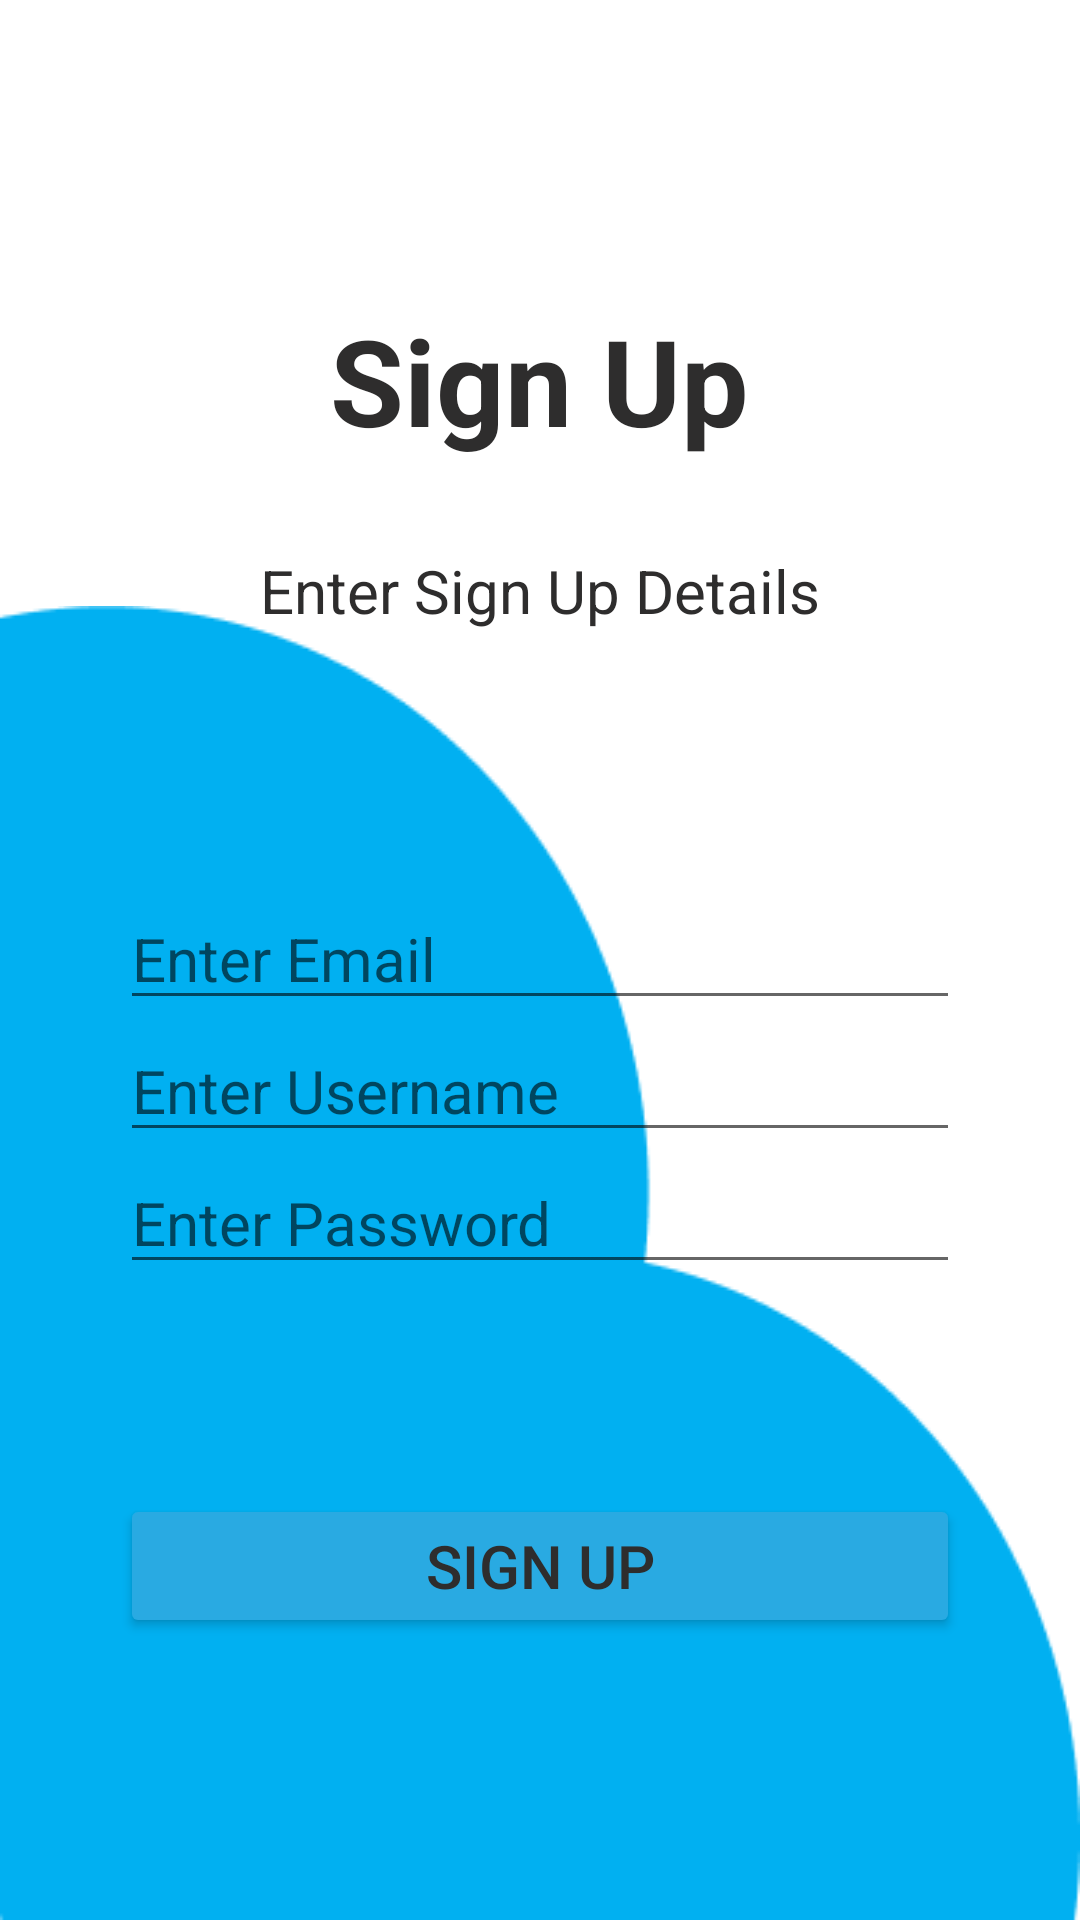

Here is an Android app screen rendered from its layout file. Give the layout XML and the strings, colors and styles it references.
<!-- AndroidManifest.xml: application theme Theme.MediaWatch -->
<!-- res/layout/activity_sign_in_main.xml -->
<?xml version="1.0" encoding="utf-8"?>
<androidx.constraintlayout.widget.ConstraintLayout xmlns:android="http://schemas.android.com/apk/res/android"
    xmlns:app="http://schemas.android.com/apk/res-auto"
    xmlns:tools="http://schemas.android.com/tools"
    android:layout_width="match_parent"
    android:layout_height="match_parent"
    tools:context=".SignInMain">

    <RelativeLayout
        android:layout_width="match_parent"
        android:layout_height="match_parent"
        app:layout_constraintTop_toTopOf="parent"
        app:layout_constraintLeft_toLeftOf="parent"
        app:layout_constraintRight_toRightOf="parent"
        app:layout_constraintBottom_toBottomOf="parent"
        android:gravity="center_vertical"
        >

        <LinearLayout
            android:id="@+id/loginMainLayout"
            android:layout_width="match_parent"
            android:layout_height="wrap_content"
            android:gravity="center"
            android:orientation="vertical"
            >

            <TextView
                android:id="@+id/login"
                android:layout_width="wrap_content"
                android:layout_height="wrap_content"
                android:layout_marginTop="100sp"
                android:text="@string/Sign_up"
                android:textStyle="bold"
                android:textSize="40sp"
                />

            <TextView
                android:id="@+id/textView6"
                android:layout_width="wrap_content"
                android:layout_height="wrap_content"
                android:layout_marginTop="30sp"
                android:text="@string/sign_up_details"
                android:textSize="20sp"/>
        </LinearLayout>

        <LinearLayout
            android:id="@+id/loginBottomLayout"
            android:layout_width="match_parent"
            android:layout_height="wrap_content"
            android:orientation="vertical"
            android:gravity="center">

            
            
            
            
            
            




        </LinearLayout>

        <LinearLayout
            android:id="@+id/loginFinalLayout"
            android:layout_width="match_parent"
            android:layout_height="wrap_content"
            android:orientation="vertical"
            android:gravity="center"
            android:layout_alignParentBottom="true"
            android:background="@drawable/union"
            app:layout_constraintBottom_toBottomOf="parent"
            app:layout_constraintTop_toBottomOf="@+id/loginBottomLayout"
            app:layout_constraintRight_toRightOf="parent"
            app:layout_constraintLeft_toLeftOf="parent">

            <EditText
                android:id="@+id/emailSignUp"
                android:layout_height="wrap_content"
                android:layout_width="280dp"
                android:textSize="20sp"
                android:hint="@string/enter_email"
                android:inputType="textEmailAddress" />

            <EditText
                android:id="@+id/usernameSignUp"
                android:layout_height="wrap_content"
                android:layout_width="280dp"
                android:textSize="20sp"
                android:hint="Enter Username"
                android:inputType="textEmailAddress" />

            <EditText
                android:id="@+id/passwordSignUp"
                android:layout_height="wrap_content"
                android:hint="@string/enter_password"
                android:layout_width="280dp"
                android:textSize="20sp"
                android:inputType="textPassword" />

            
            
            
            
            
            
            
            


            <Button
                android:id="@+id/signUpPageButton"
                android:textSize="20sp"
                android:layout_marginTop="70sp"
                android:layout_width="280dp"
                app:backgroundTint="@color/brand_color"
                android:layout_height="wrap_content"
                android:text="Sign up" />

















        </LinearLayout>

    </RelativeLayout>




</androidx.constraintlayout.widget.ConstraintLayout>
<!-- resources referenced by this layout -->
<resources>
  <color name="brand_color">#29AAE2</color>
  <color name="white">#FFFFFFFF</color>
  <!-- drawable union: png bitmap (drawable, 4084 bytes) -->
  <string name="Sign_up">Sign Up</string>
  <string name="confirm_password">Confirm Password</string>
  <string name="enter_email">Enter Email</string>
  <string name="enter_password">Enter Password</string>
  <string name="forgot_Password">Forgot Password</string>
  <string name="sign_up_details">Enter Sign Up Details</string>
  <style name="Theme.MediaWatch" parent="Theme.MaterialComponents.DayNight.NoActionBar">
          
  
          <item name="colorPrimary">@color/brand_color</item>
          <item name="colorPrimaryVariant">@color/teal_200</item>
          <item name="colorOnPrimary">@color/white</item>
          
          <item name="colorSecondary">@color/teal_200</item>
          <item name="colorSecondaryVariant">@color/teal_700</item>
          <item name="colorOnSecondary">@color/black</item>
          <item name="android:textSize">40sp</item>
  
          <item name="android:textColor">#2E2D2D</item>
          
  
          <item name="android:statusBarColor" tools:targetApi="l">@color/white</item>
          
      </style>
  <color name="teal_200">#FF03DAC5</color>
  <color name="teal_700">#FF018786</color>
  <color name="black">#FF000000</color>
</resources>
